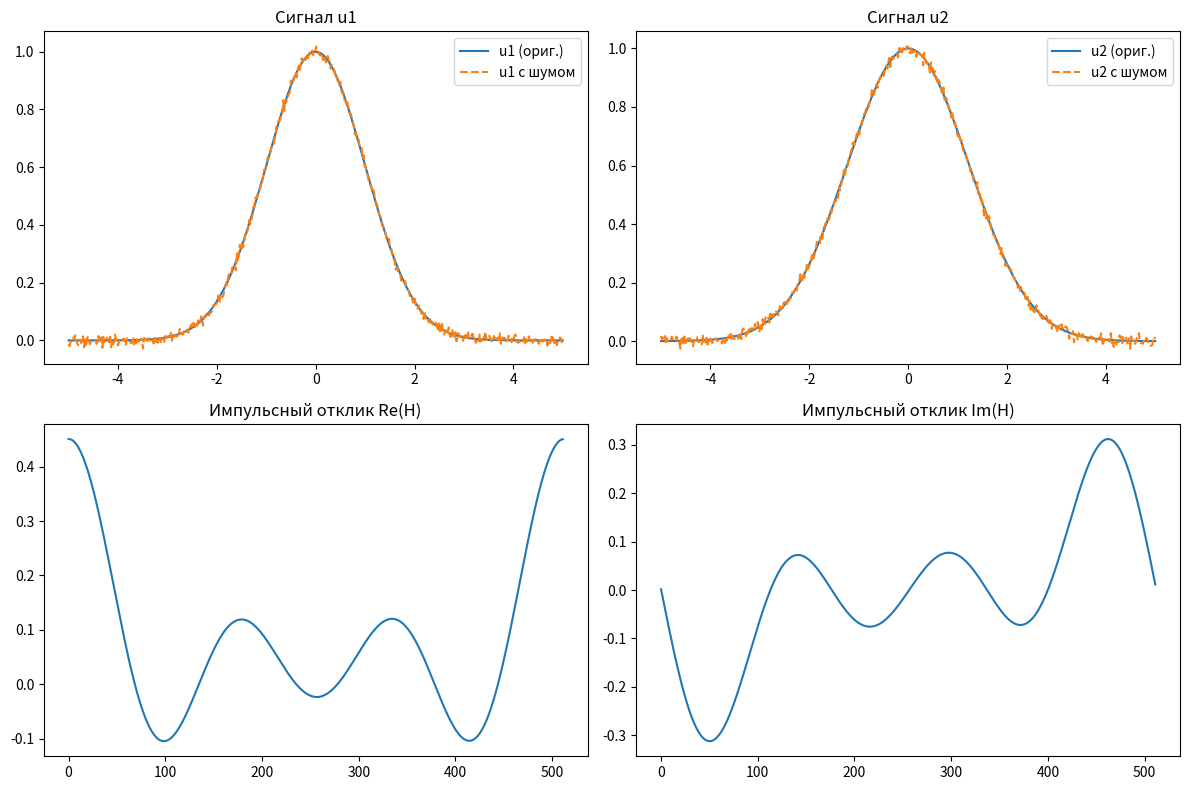
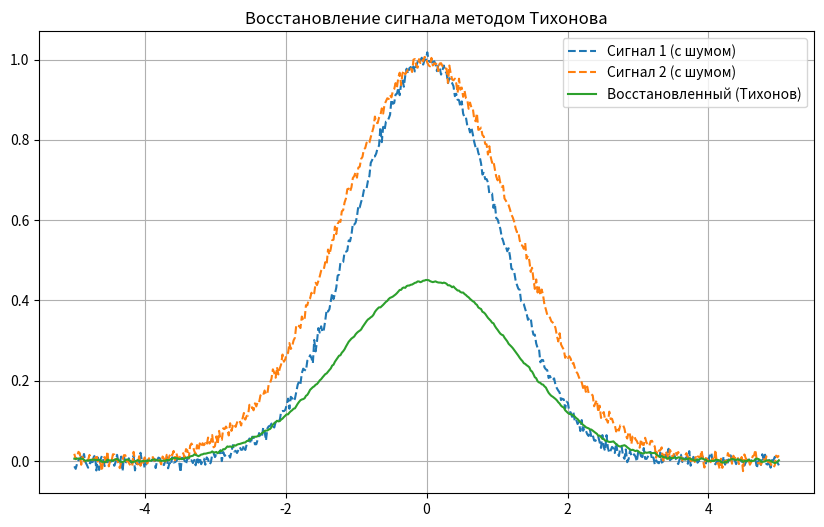

Source code (Python) for these figures, in order:
import numpy as np
import matplotlib.pyplot as plt

# =========================
# 1. Параметры сетки
# =========================
n = 512
T = 10.0
dx = T / n
x = np.linspace(-T/2, T/2, n)

# =========================
# 2. Исходные сигналы
# =========================
u1 = np.exp(-x**2 / 2)
u2 = np.exp(-x**2 / 3)

# =========================
# 3. Добавление шума
# =========================
np.random.seed(0)

noise_p = 0.01

delta_level = noise_p * np.max(u1)
epsilon_level = noise_p * np.max(u1)

delta = delta_level * np.random.randn(n)
epsilon = epsilon_level * np.random.randn(n)

u2_delta = u2 + delta
u1_epsilon = u1 + epsilon

# =========================
# 4. Фурье-образы
# =========================
v1 = np.fft.fft(u1_epsilon)
v2 = np.fft.fft(u2_delta)

m = np.arange(n)

# =========================
# 5. Функции γ(α), β(α), ρ(α)
# =========================
def gamma(alpha):
    denom = (np.abs(v2)**2 * dx**2 + alpha * (1 + (2*np.pi*m/T)**2))**2
    num = (np.abs(v2)**2 * dx**2 *
           np.abs(v1)**2 *
           (1 + (np.pi*m/T)**2))
    return dx/n * np.sum(num / denom)

def beta(alpha):
    denom = (np.abs(v2)**2 * dx**2 + alpha * (1 + (2*np.pi*m/T)**2))**2
    num = (alpha**2 *
           (1 + (2*np.pi*m/T)**2) *
           np.abs(v1)**2)
    return dx/n * np.sum(num / denom)

def rho(alpha):
    return beta(alpha) - (delta_level + epsilon_level * np.sqrt(gamma(alpha)))**2

# =========================
# 6. Поиск α методом невязки
# =========================
def find_alpha_bisect(a, b, tol=1e-6):
    while abs(b - a) > tol:
        c = (a + b) / 2
        if rho(c) > 0:
            b = c
        else:
            a = c
            
    return (a + b) / 2

print("rho(1e-6) =", rho(1e-6))
print("rho(1.0) =", rho(1.0))

alpha = find_alpha_bisect(1e-6, 1.0)

print(f"Найденное alpha = {alpha}")
print(f"Значение функции rho(alpha) = {rho(alpha)}")

# =========================
# 7. Вычисление H(k)
# =========================
H = np.zeros(n, dtype=complex)

for k in range(n):
    sum_val = 0
    for m_idx in range(n):
        denom = (np.abs(v2[m_idx])**2 * dx**2 +
                 alpha * (1 + (2*np.pi*m_idx/T)**2))
        sum_val += (np.exp(-2j*np.pi*k*m_idx/n) *
                    np.conj(v2[m_idx]) *
                    v1[m_idx]) / denom
    H[k] = dx/n * sum_val

# =========================
# 8. Визуализация
# =========================
plt.figure(figsize=(12, 8))

plt.subplot(2,2,1)
plt.plot(x, u1, label='u1 (ориг.)')
plt.plot(x, u1_epsilon, '--', label='u1 с шумом')
plt.legend()
plt.title('Сигнал u1')

plt.subplot(2,2,2)
plt.plot(x, u2, label='u2 (ориг.)')
plt.plot(x, u2_delta, '--', label='u2 с шумом')
plt.legend()
plt.title('Сигнал u2')

plt.subplot(2,2,3)
plt.plot(np.real(H))
plt.title('Импульсный отклик Re(H)')

plt.subplot(2,2,4)
plt.plot(np.imag(H))
plt.title('Импульсный отклик Im(H)')

plt.tight_layout()
plt.show()

# =========================
# 9. Восстановление сигнала
# =========================
# =========================
# 8–9. Восстановление сигнала
# =========================
u1_restored = np.real(np.fft.ifft(np.fft.fft(u2_delta) * H))

# =========================
# 10. Итоговый график
# =========================
plt.figure(figsize=(10,6))

# сигнал 1 (с шумом)
plt.plot(x, u1_epsilon, '--', label='Сигнал 1 (с шумом)')

# сигнал 2 (с шумом)
plt.plot(x, u2_delta, '--', label='Сигнал 2 (с шумом)')

# восстановленный сигнал (после фильтра Тихонова)
plt.plot(x, u1_restored, label='Восстановленный (Тихонов)')

plt.legend()
plt.title('Восстановление сигнала методом Тихонова')
plt.grid()

plt.show()
